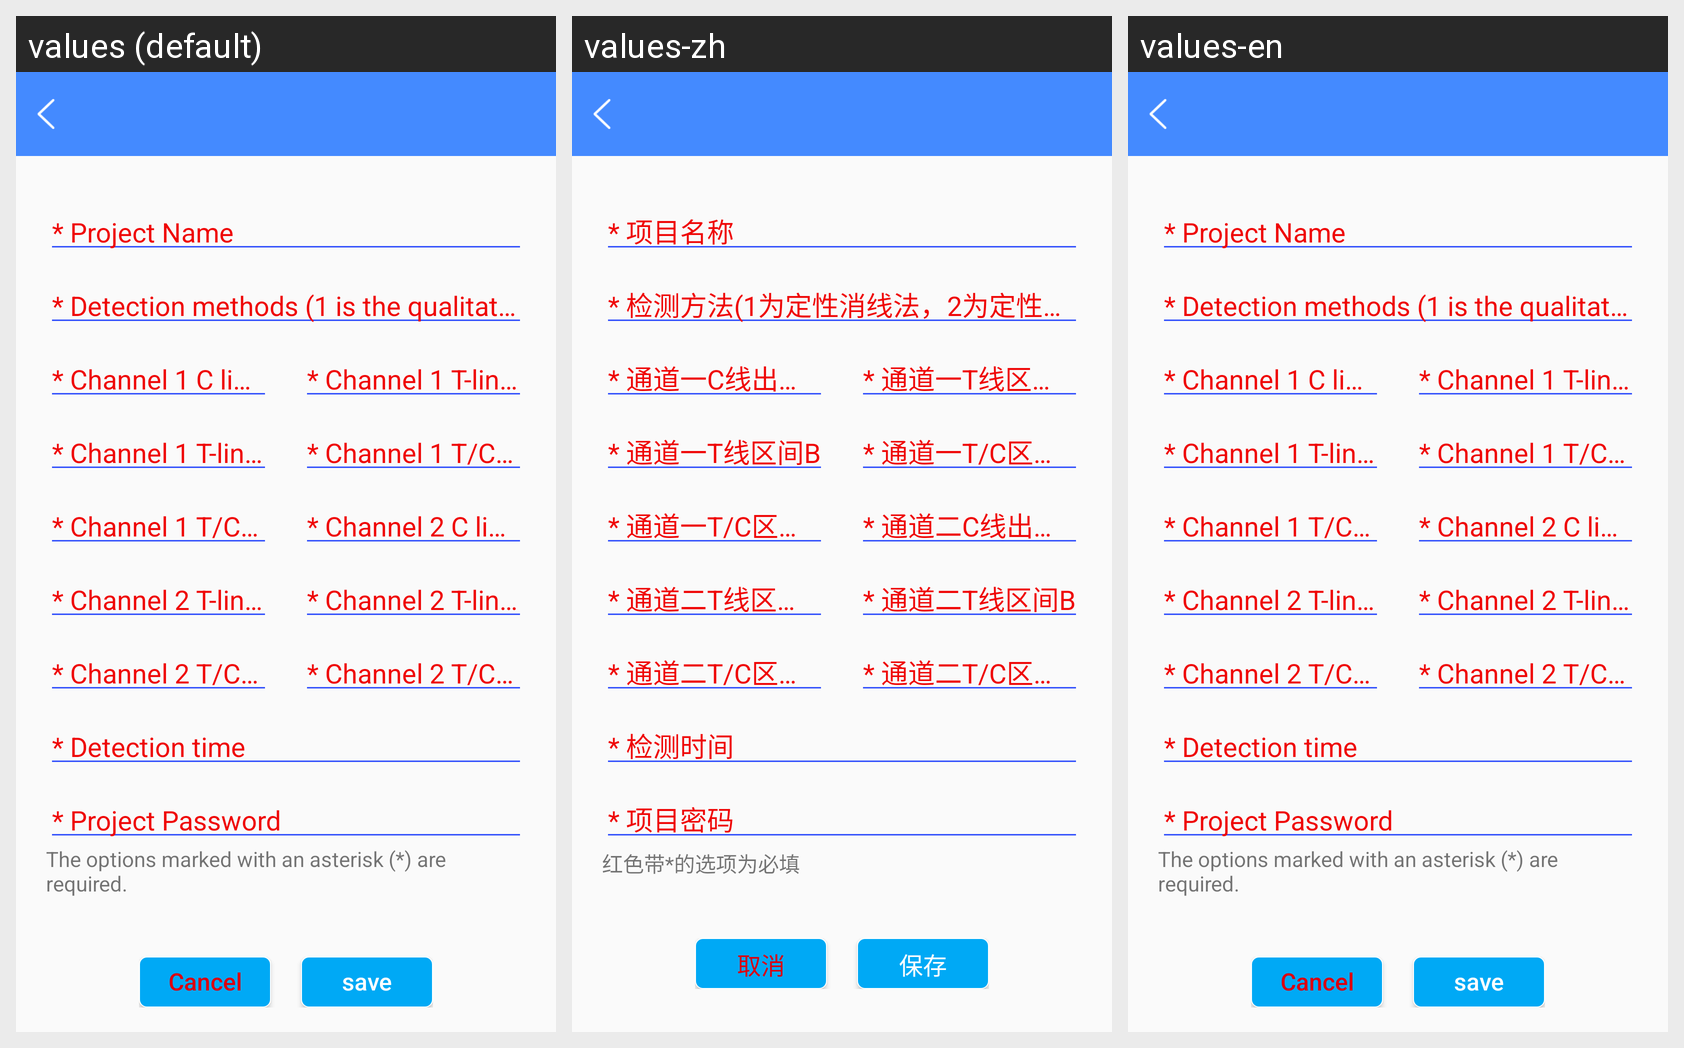

Here is an Android app screen in its default locale and in the app's own translations. Write out the translated-string differences for the strings that appear on this screen.
Android screen res/layout/activity_jtj_newtestitem.xml rendered under 3 locales, left to right: values (default), values-zh, values-en. Device: Nexus 5 (rendered at 1080×1920; each locale shown at half size, 540×960, under a caption strip naming it); theme AppTheme.
Strings drawn on this screen, with the default value and each locale's value (text and hints the layout hard-codes, and strings that could not be matched under every locale, appear in the picture but are not listed):

hintmessage_mustinput
  values: The options marked with an asterisk (*) are required.
  values-zh: 红色带*的选项为必填
  values-en: The options marked with an asterisk (*) are required.

cancel
  values: Cancel
  values-zh: 取消
  values-en: Cancel

save
  values: save
  values-zh: 保存
  values-en: save
